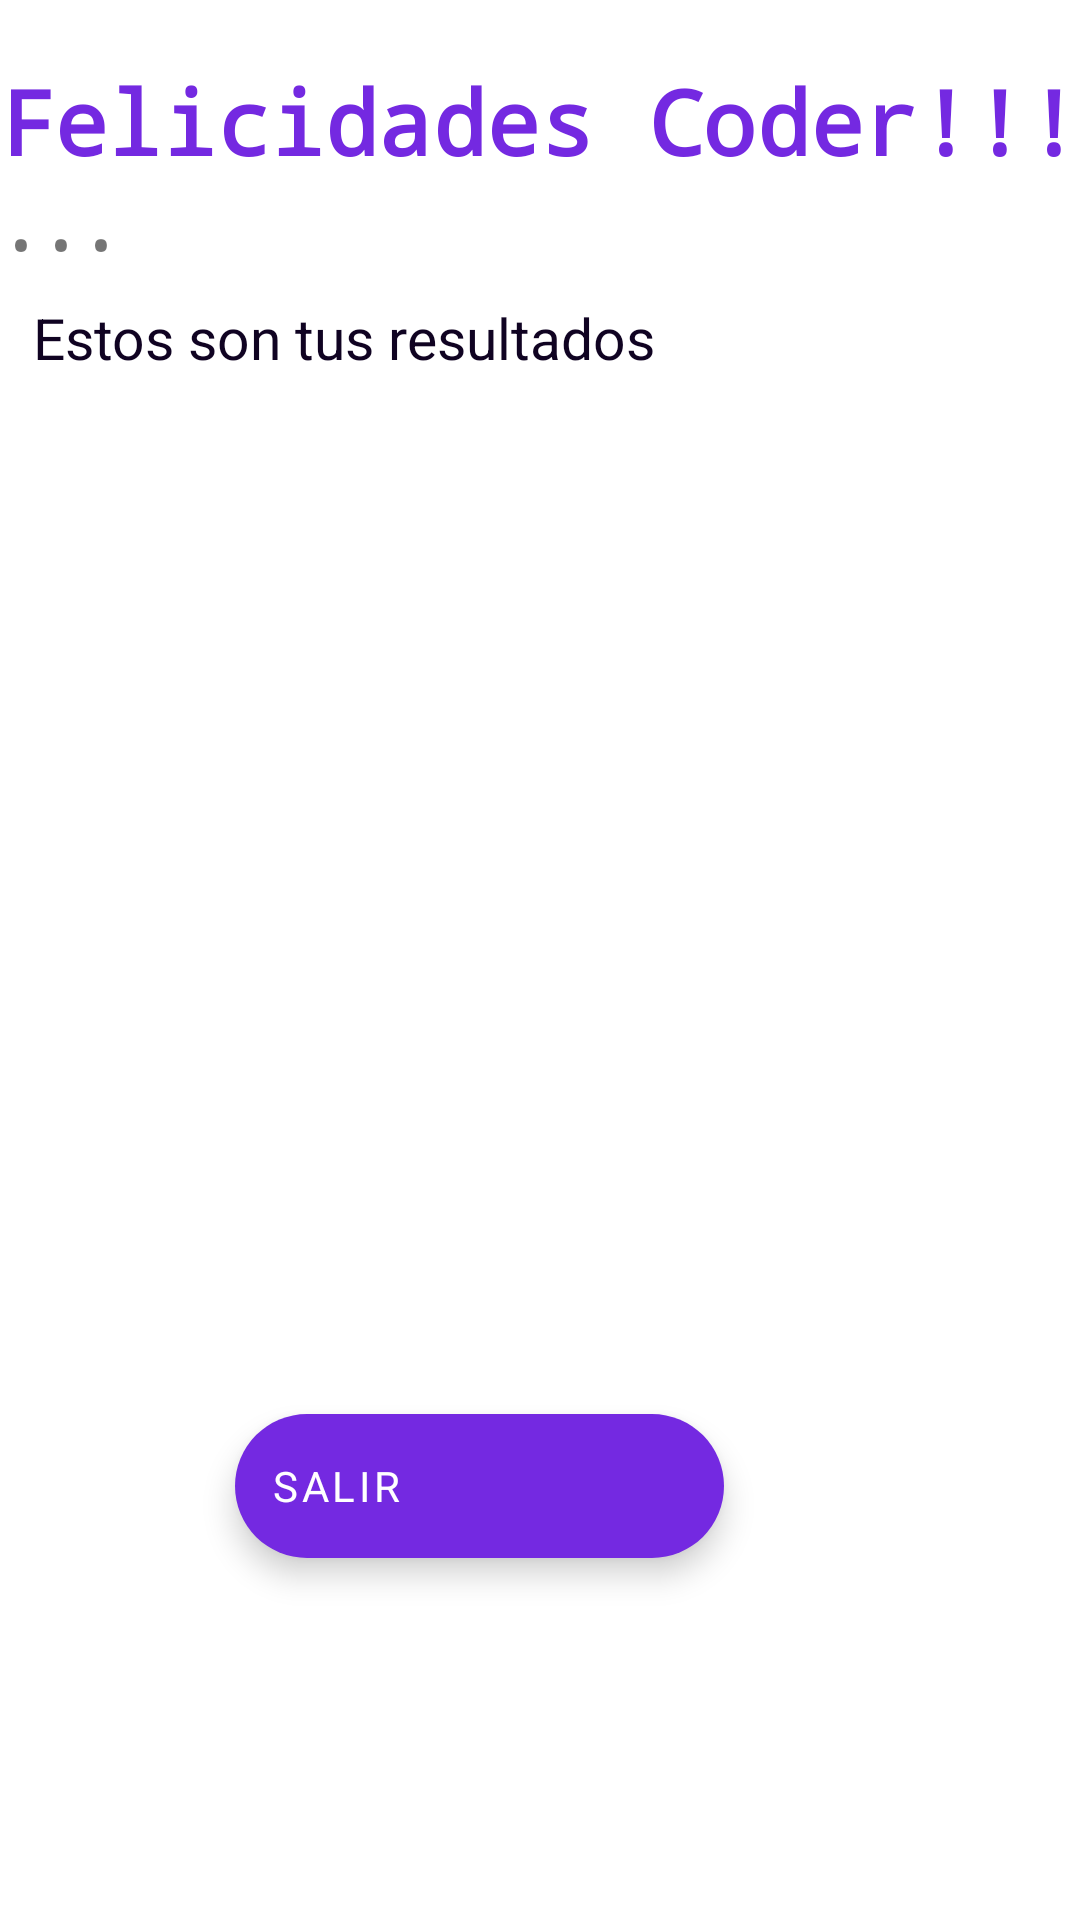

Android layout source for this screen:
<!-- AndroidManifest.xml: application theme Theme.Cuestionario_AlpucheConrado -->
<!-- res/layout/resultados.xml -->
<?xml version="1.0" encoding="utf-8"?>
<LinearLayout xmlns:android="http://schemas.android.com/apk/res/android"
    xmlns:app="http://schemas.android.com/apk/res-auto"
    android:layout_width="match_parent"
    android:layout_height="match_parent"
    android:backgroundTint="#1A37D5"
    android:orientation="vertical">

    <TextView
        android:id="@+id/textView1"
        android:layout_width="wrap_content"
        android:layout_height="wrap_content"
        android:layout_gravity="center"
        android:layout_marginTop="20dp"
        android:text="Felicidades Coder!!!"
        android:textColor="#7429E1"
        android:textSize="30dp"
        android:textStyle="bold"
        android:typeface="monospace" />

    <TextView
        android:id="@+id/textView2"
        android:layout_width="wrap_content"
        android:layout_height="wrap_content"
        android:text="..."
        android:textStyle="bold"
        android:typeface="monospace"
        android:textSize="22dp"/>


    <TextView
        android:id="@+id/textView3"
        android:layout_width="wrap_content"
        android:layout_height="wrap_content"
        android:layout_marginLeft="11dp"
        android:layout_marginTop="10dp"
        android:text="Estos son tus resultados"
        android:textColor="#100322"
        android:textSize="19dp" />


    <TextView
        android:layout_width="249dp"
        android:layout_height="236dp"
        android:layout_gravity="center"
        android:layout_marginTop="10dp"
        android:background="@drawable/gracias" />

    <com.google.android.material.floatingactionbutton.ExtendedFloatingActionButton
        android:layout_width="163dp"
        android:layout_height="wrap_content"
        android:layout_gravity="center"
        android:layout_marginTop="100dp"
        android:layout_marginEnd="20dp"
        android:fontFamily="sans-serif"
        android:text="Salir"
        android:textAlignment="center"
        android:textColor="#ffff"
        android:onClick="salir"
        app:backgroundTint="#7429E1" />



</LinearLayout>
<!-- resources referenced by this layout -->
<resources>
  <style name="Theme.Cuestionario_AlpucheConrado" parent="Theme.MaterialComponents.DayNight.DarkActionBar">
          
          <item name="colorPrimary">@color/purple_500</item>
          <item name="colorPrimaryVariant">@color/purple_700</item>
          <item name="colorOnPrimary">@color/white</item>
          
          <item name="colorSecondary">@color/teal_200</item>
          <item name="colorSecondaryVariant">@color/teal_700</item>
          <item name="colorOnSecondary">@color/black</item>
          
          <item name="android:statusBarColor" tools:targetApi="l">?attr/colorPrimaryVariant</item>
          
      </style>
  <!-- not gathered from this repository: default colours our renderer supplied (Android Studio template values) -->
  <color name="purple_500">#FF6200EE</color>
  <color name="purple_700">#FF3700B3</color>
  <color name="teal_200">#FF03DAC5</color>
  <color name="teal_700">#FF018786</color>
  <color name="black">#FF000000</color>
  <color name="white">#FFFFFFFF</color>
</resources>
